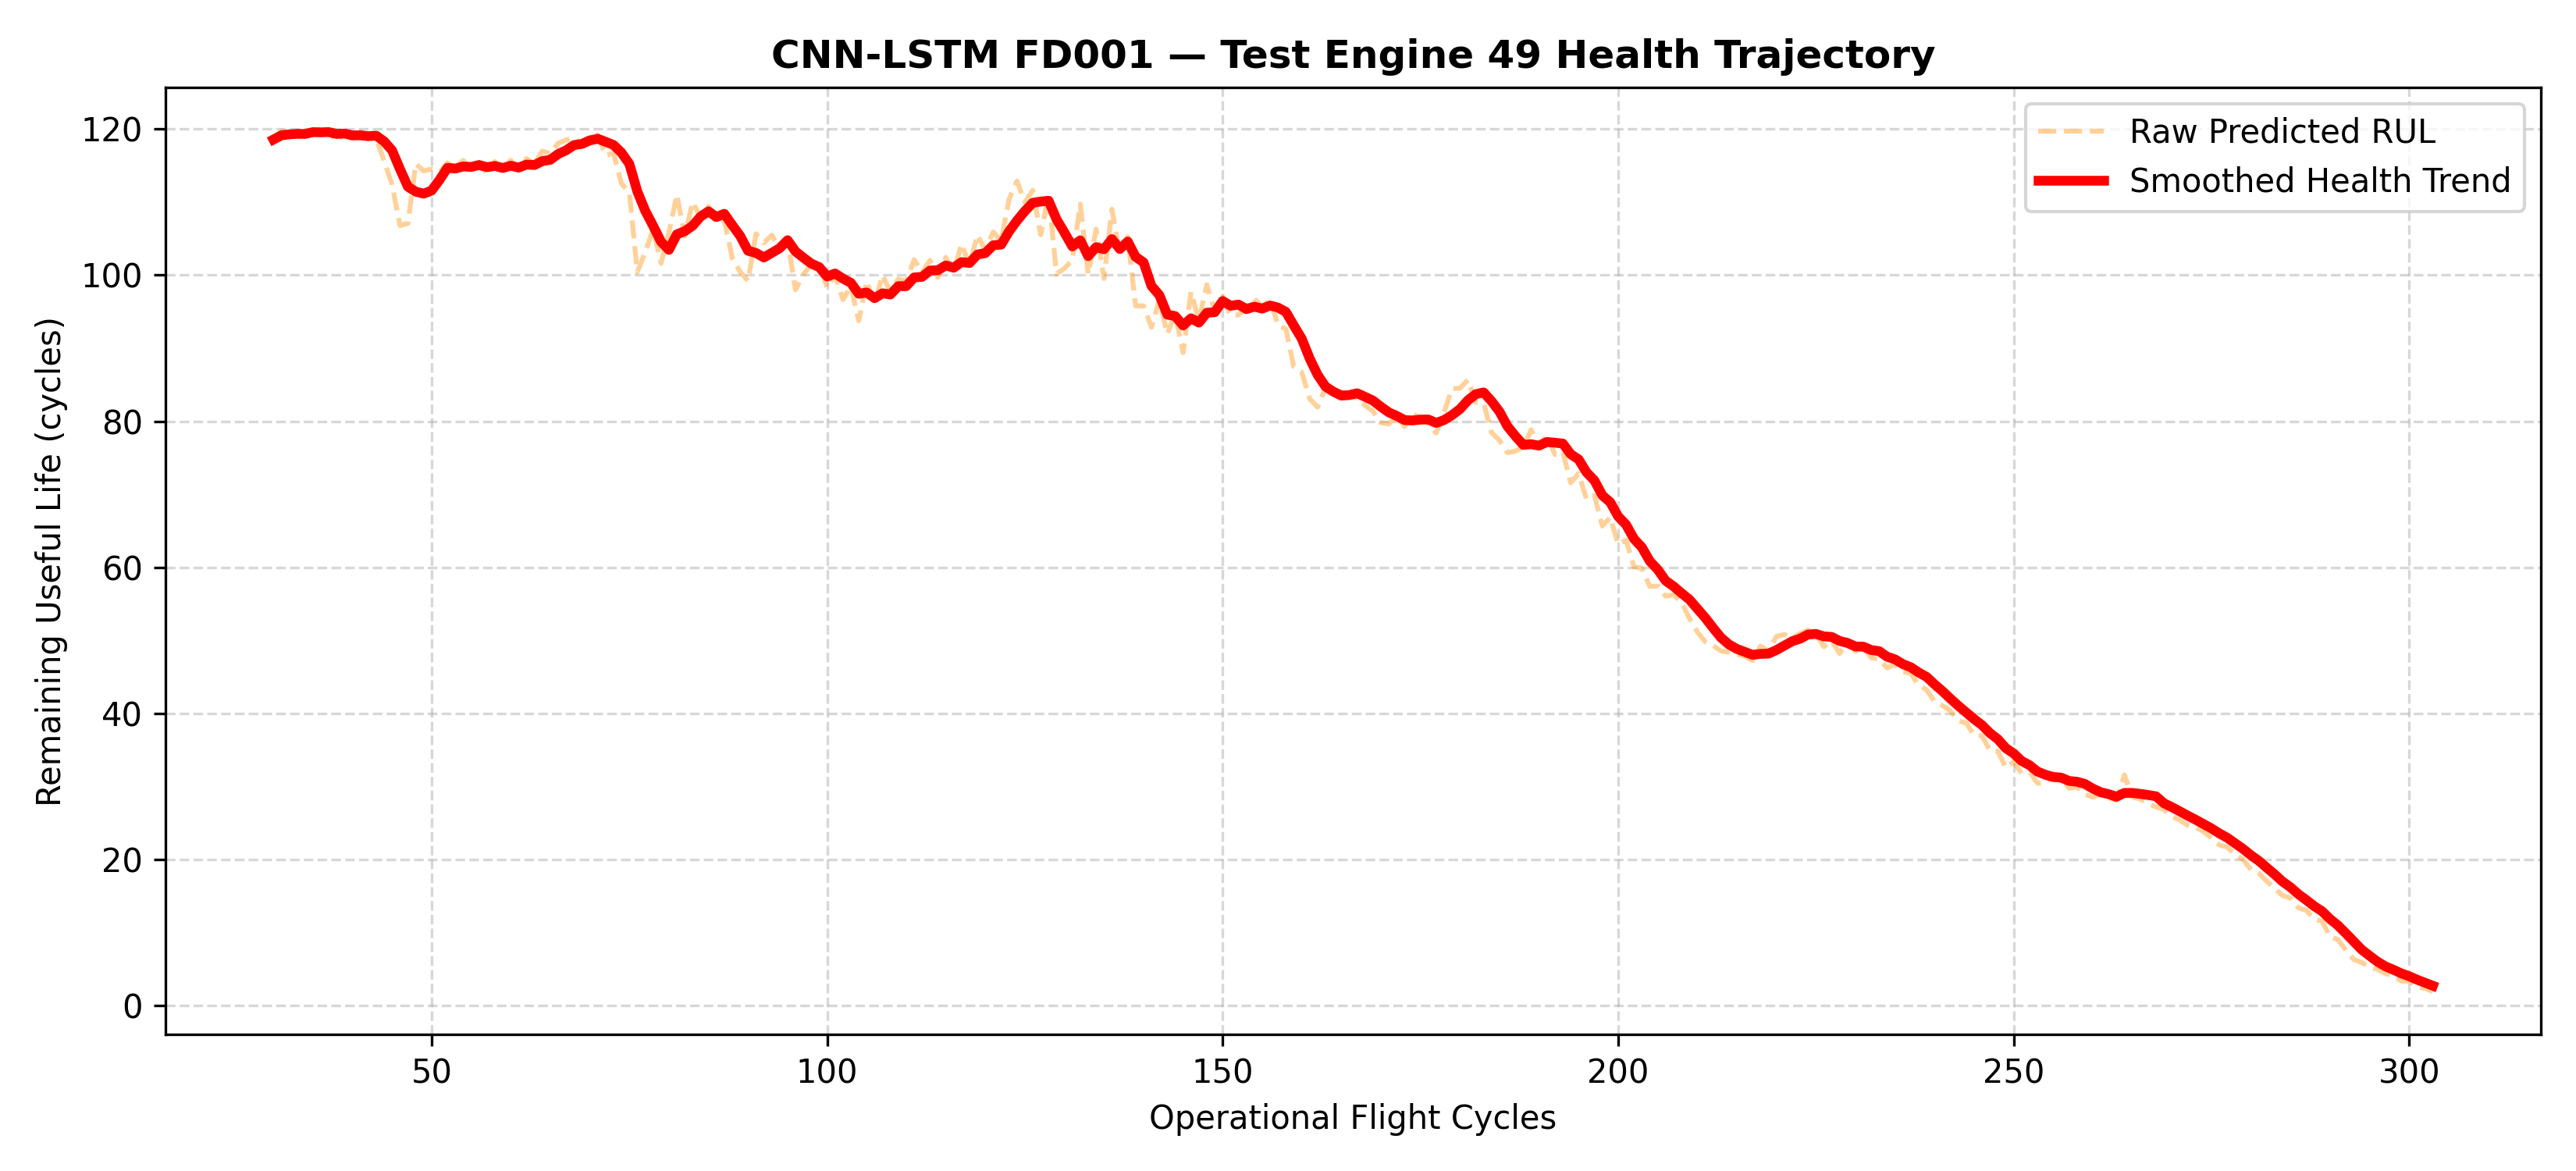

The data file committed next to this chart (first rows):
cycle, raw_rul, smoothed_rul, velocity, state
30, 118.6, 118.6, 0.0, Stable
31, 119.7, 119.1, 0.5783, Stable
32, 119.5, 119.3, 0.1318, Stable
33, 119.6, 119.4, 0.07856, Stable
34, 119.2, 119.3, -0.02216, Stable
35, 119.8, 119.6, 0.2484, Stable
36, 119.6, 119.6, -0.02761, Stable
37, 119.7, 119.6, 0.03459, Stable
38, 118.3, 119.3, -0.2548, Standard degradation
39, 119.5, 119.4, 0.05465, Stable
40, 118.6, 119.1, -0.2513, Standard degradation
41, 119.6, 119.1, 0.009001, Stable
42, 119.1, 119, -0.1168, Stable
43, 118.7, 119.1, 0.06667, Stable
44, 115.6, 118.3, -0.7794, Standard degradation
45, 112.4, 117.1, -1.231, Accelerating failure
46, 106.8, 114.5, -2.569, Accelerating failure
47, 107.1, 112.1, -2.406, Accelerating failure
48, 115.3, 111.4, -0.6792, Standard degradation
49, 114.3, 111.2, -0.2687, Standard degradation
50, 114.5, 111.6, 0.4256, Stable
51, 114.1, 113, 1.458, Stable
52, 115.4, 114.7, 1.654, Stable
53, 114.7, 114.6, -0.1028, Stable
54, 115.7, 114.9, 0.2888, Stable
55, 114.2, 114.8, -0.06826, Stable
56, 115.4, 115.1, 0.2671, Stable
57, 113.9, 114.8, -0.297, Standard degradation
58, 115.6, 115, 0.1654, Stable
59, 114.3, 114.7, -0.2806, Standard degradation
60, 115.8, 115, 0.3149, Stable
61, 114.1, 114.7, -0.2607, Standard degradation
62, 116, 115.1, 0.4148, Stable
63, 115.3, 115.1, -0.06003, Stable
64, 117, 115.6, 0.5331, Stable
65, 116.7, 115.8, 0.1812, Stable
66, 118.1, 116.6, 0.7919, Stable
67, 118.5, 117.1, 0.5085, Stable
68, 118.8, 117.8, 0.7133, Stable
69, 117.8, 118, 0.1604, Stable
70, 119.1, 118.5, 0.4829, Stable
71, 119.2, 118.7, 0.2223, Stable
72, 116.4, 118.3, -0.4189, Standard degradation
73, 116.7, 117.8, -0.432, Standard degradation
74, 112.5, 116.8, -1.051, Standard degradation
75, 111.3, 115.2, -1.548, Accelerating failure
76, 100.4, 111.5, -3.747, Accelerating failure
77, 103.1, 108.8, -2.655, Accelerating failure
78, 106.3, 106.8, -2.069, Accelerating failure
79, 101.6, 104.6, -2.182, Accelerating failure
80, 105.8, 103.5, -1.105, Standard degradation
81, 111, 105.6, 2.12, Stable
82, 105.3, 106, 0.4423, Stable
83, 110, 106.8, 0.742, Stable
84, 107.9, 108, 1.251, Stable
85, 109.4, 108.7, 0.7223, Stable
86, 107.1, 108, -0.7831, Standard degradation
87, 107.6, 108.4, 0.4414, Stable
88, 102.3, 106.9, -1.538, Accelerating failure
89, 100.5, 105.4, -1.483, Accelerating failure
... 214 more rows
